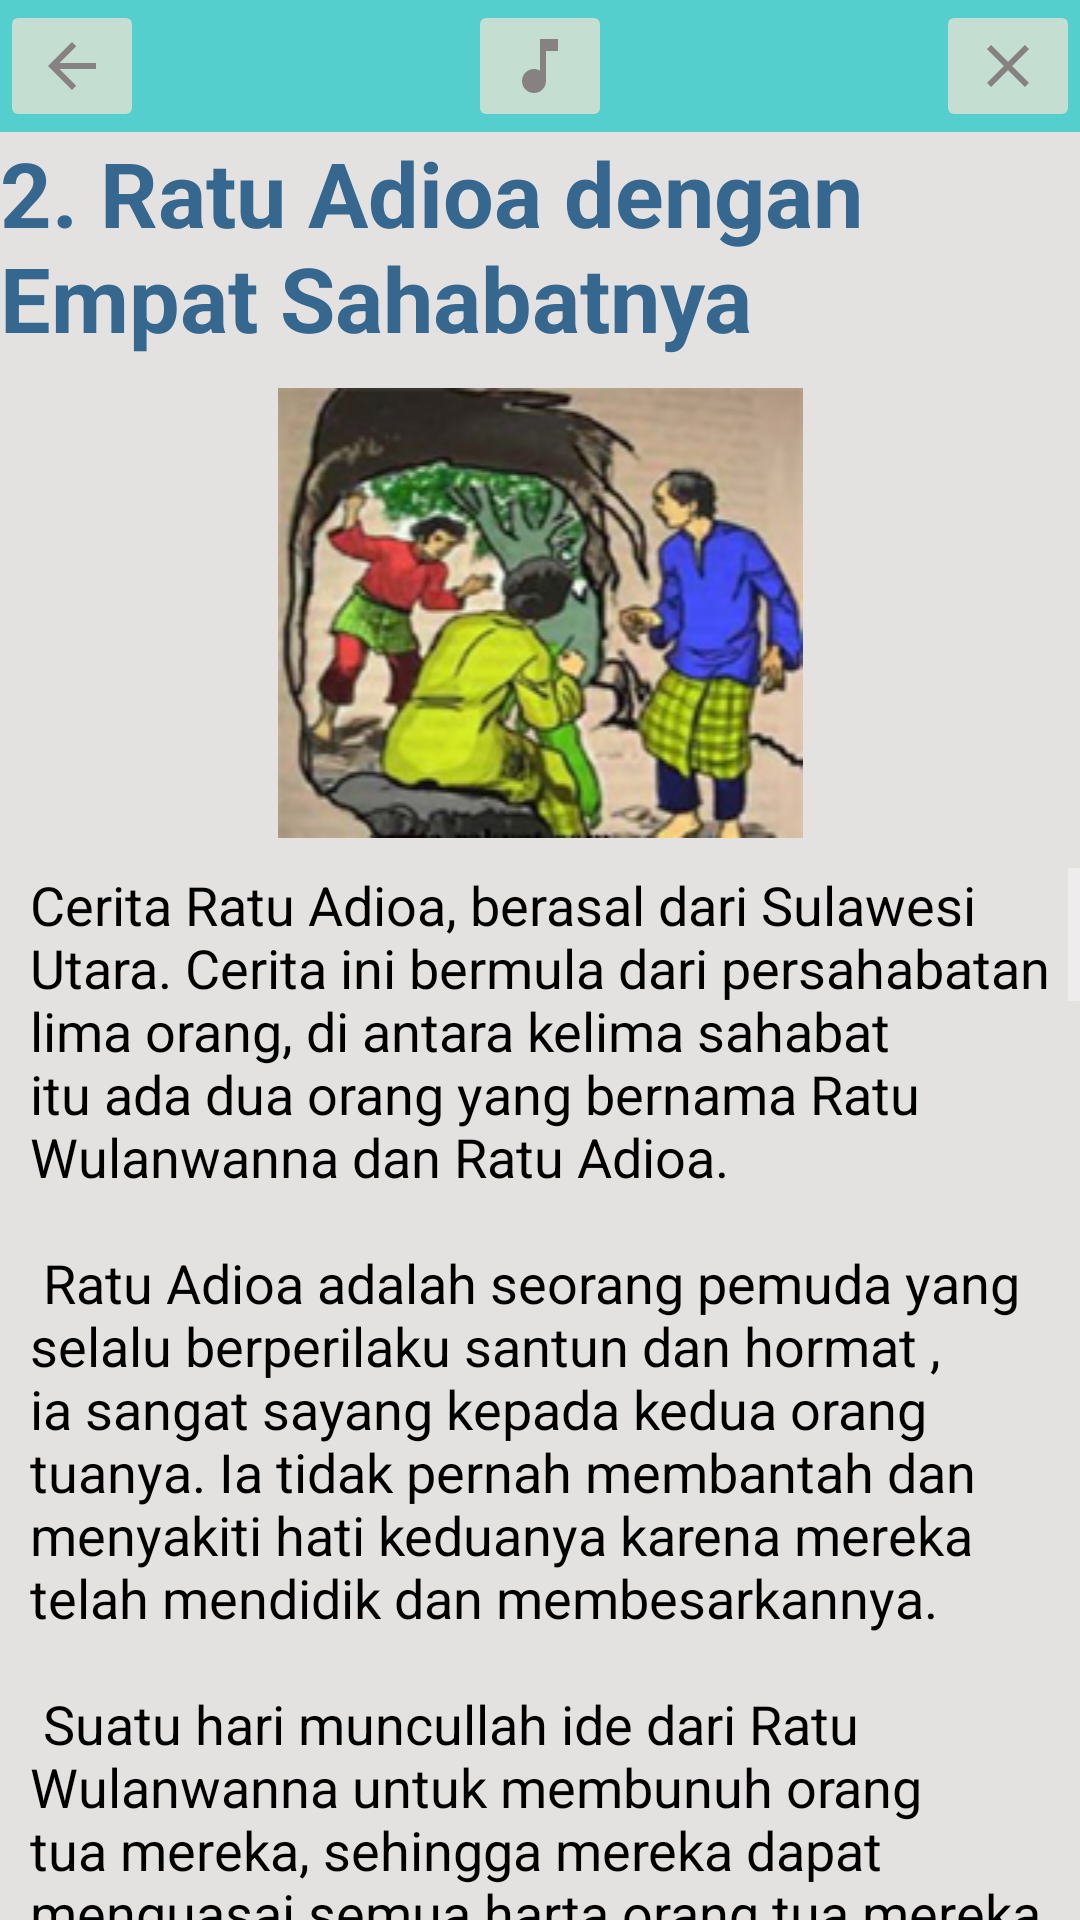

This screen was rendered from an Android layout file. Write that file and the resources it references.
<!-- AndroidManifest.xml: application theme AppTheme -->
<!-- res/layout/activity_main5.xml -->
<?xml version="1.0" encoding="utf-8"?>
<RelativeLayout xmlns:android="http://schemas.android.com/apk/res/android"
    xmlns:app="http://schemas.android.com/apk/res-auto"
    xmlns:tools="http://schemas.android.com/tools"
    android:layout_width="match_parent"
    android:layout_height="match_parent"
    tools:context="com.tubesklp.ceritarakyatsulawesi.Main5Activity">

    <View
        android:layout_width="match_parent"
        android:layout_height="50dp"
        android:background="#54cfcd">

    </View>

    <RelativeLayout
        android:id="@+id/rl_a3_1"
        android:layout_width="wrap_content"
        android:layout_height="wrap_content">

        <ImageButton
            android:id="@+id/ib_a3_1"
            android:layout_width="wrap_content"
            android:layout_height="wrap_content"
            android:src="@drawable/ic_arrow_back_black_24dp" />

        <ImageButton
            android:id="@+id/play"
            android:layout_width="wrap_content"
            android:layout_height="wrap_content"
            android:layout_alignParentTop="true"
            android:layout_centerHorizontal="true"
            android:src="@drawable/ic_music_note_black_24dp" />

        <ImageButton
            android:id="@+id/ib_a3_2"

            android:layout_width="wrap_content"
            android:layout_height="wrap_content"
            android:layout_alignParentEnd="true"
            android:layout_alignParentRight="true"
            android:layout_centerVertical="true"
            android:src="@drawable/ic_close_black_24dp"

            />

    </RelativeLayout>


    <RelativeLayout
        android:layout_width="match_parent"
        android:layout_height="match_parent"
        android:layout_below="@id/rl_a3_1"
        android:background="#e4e1e1">


        <LinearLayout
            android:id="@+id/ll_a3_1"
            android:layout_width="match_parent"
            android:layout_height="wrap_content"
            android:orientation="vertical">


            <RelativeLayout
                android:layout_width="match_parent"
                android:layout_height="wrap_content">

                <TextView
                    android:id="@+id/tv_a4_1"
                    android:layout_width="wrap_content"
                    android:layout_height="wrap_content"
                    android:layout_centerInParent="true"
                    android:paddingBottom="10dp"
                    android:text="2. Ratu Adioa dengan Empat Sahabatnya"
                    android:textAllCaps="false"
                    android:textColor="#36678f"
                    android:textSize="30sp"
                    android:textStyle="bold" />

            </RelativeLayout>

            <ImageView
                android:id="@+id/iv_a4_1"
                android:layout_width="match_parent"
                android:layout_height="wrap_content"
                android:paddingBottom="10dp"
                android:src="@drawable/bmanado" />


            <ScrollView
                android:id="@+id/scrollv_a4_1"
                android:layout_width="match_parent"
                android:layout_height="match_parent">

                <TextView
                    android:layout_width="wrap_content"
                    android:layout_height="wrap_content"
                    android:layout_marginLeft="10dp"
                    android:layout_marginRight="10dp"
                    android:text="@string/cerita2"
                    android:textColor="#000"
                    android:textSize="18sp" />


            </ScrollView>


        </LinearLayout>


    </RelativeLayout>


</RelativeLayout>
<!-- resources referenced by this layout -->
<resources>

</resources>
